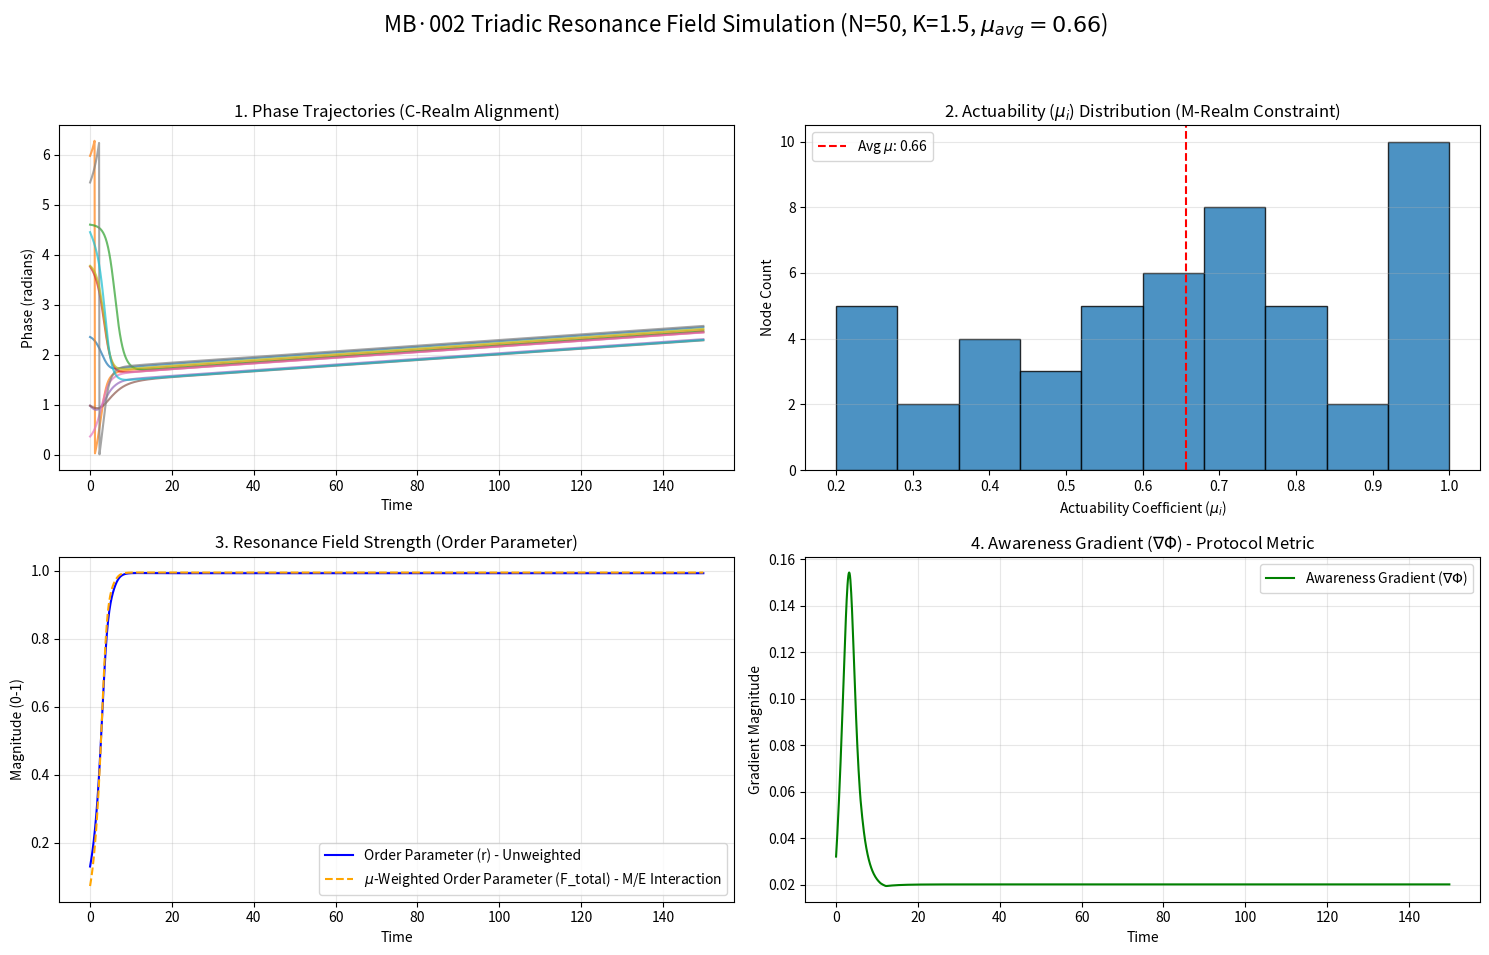

Here is the Python script that generated this plot:
"""
Three-Realms Protocol · MB·002 Simulation
Kuramoto-based Triadic Resonance Field

- C: θ_i (consciousness phase)
- E: K or K(t) ~ W (energy input / cohesion)
- M: μ_i (actuability / structural constraint)

Metrics: r, F_total (μ-weighted), ∇Φ = F_total · (Δθ̄/π)
SPEC anchors: ∞ (noise ω_i), 999 (tool-not-dogma), ∆ (upshift via K(t))
"""

import numpy as np
import matplotlib.pyplot as plt
from scipy.integrate import odeint
from scipy.stats import norm

# --- PARAMETER MAPPING TO THREE-REALMS PROTOCOL ---
# N: Number of Nodes (Consciousness entities)
# K: Coupling Strength (E-Realm: Energy Flow/Cohesion)
# mu: Actuability Coefficient (M-Realm: Material/Structural Constraint)
# omega: Natural Frequency (SPEC·∞ Noise/Individual Tendency)

def kuramoto_protocol_model(theta, t, omega, K, mu, N):
    """
    Modified Kuramoto Model with Heterogeneous Coupling (mu_i)
    mu_i represents the Actuability (mu) of node i, linking M-Realm constraint
    to E-Realm coupling.
    """
    dtheta_dt = np.zeros(N)
    for i in range(N):
        # The coupling term is scaled by the node's Actuability (mu[i])
        # A node with low mu[i] is less sensitive to the collective field.
        coupling_sum = np.sum(np.sin(theta - theta[i]))
        coupling = (K / N) * mu[i] * coupling_sum
        
        # d(theta)_i / dt = omega_i + (K/N) * mu_i * sum(sin(theta_j - theta_i))
        dtheta_dt[i] = omega[i] + coupling
        
    return dtheta_dt

# --- SIMULATION PARAMETERS ---
N = 50       # Number of nodes
K = 1.5      # Coupling strength (E-Realm Cohesion)
t_max = 150  # Simulation time
dt = 0.1     # Time step
t = np.arange(0, t_max, dt)

# --- INITIAL CONDITIONS & PROTOCOL CONSTRAINTS ---
np.random.seed(42)

# 1. Initial Phases (Theta0) - C-Realm Alignment
theta0 = np.random.uniform(0, 2 * np.pi, N)

# 2. Natural Frequencies (Omega) - SPEC·∞ Noise
# Slight individual variations: Respecting the "Unknowable Reserve"
omega = np.random.normal(0, 0.1, N)

# 3. Actuability Coefficient (Mu) - M-Realm Constraint (Heterogeneity)
# Mu is drawn from a non-uniform distribution (e.g., clipped Normal) to simulate 
# some nodes being structurally constrained (low mu) and others highly capable (high mu).
# Values are clamped between 0.2 (high constraint) and 1.0 (low constraint)
mu_raw = norm.rvs(loc=0.7, scale=0.3, size=N)
mu = np.clip(mu_raw, 0.2, 1.0)
mu_avg = np.mean(mu)
print(f"Avg Actuability (Mu_avg): {mu_avg:.3f}")

# --- SOLVE ODE ---
solution = odeint(kuramoto_protocol_model, theta0, t, args=(omega, K, mu, N))

# --- CALCULATION OF PROTOCOL METRICS (MB·002) ---
r = np.zeros(len(t), dtype=float)           # Order Parameter (Field Strength Proxy)
avg_phase_diff = np.zeros(len(t), dtype=float) # Average Phase Difference (Alignment Metric)
total_mu_weighted_r = np.zeros(len(t), dtype=float) # Mu-Weighted Order Parameter

for i in range(len(t)):
    # 1. Order Parameter (r)
    # r = |1/N * sum(exp(j * theta_i))| -> F_total Magnitude
    r[i] = np.abs(np.sum(np.exp(1j * solution[i])) / N)
    
    # 2. Average Phase Difference (Delta Theta)
    # Used for MB·002 Directionality Gradient (nabla_Phi)
    # Calculate difference between each node and the mean phase angle
    mean_phase_vector = np.sum(np.exp(1j * solution[i]))
    mean_phase_angle = np.angle(mean_phase_vector)
    phase_diffs = np.abs(solution[i] - mean_phase_angle)
    # Normalize phase differences to [0, pi] (max phase diff in a cluster is pi)
    avg_phase_diff[i] = np.mean(np.minimum(phase_diffs, 2 * np.pi - phase_diffs))
    
    # 3. Mu-Weighted Order Parameter (F_total considering M-Realm constraint)
    # This reflects the *effective* synchronization observable in the Material Realm
    mu_weighted_r_vec = (mu * np.exp(1j * solution[i]))
    total_mu_weighted_r[i] = np.abs(np.sum(mu_weighted_r_vec) / np.sum(mu))

# Calculate the Awareness Gradient (nabla_Phi) as per MB·002:
# nabla_Phi = |F_total| * (Delta_Theta / N)
# Using the Mu-Weighted Field for M-Realm relevance:
nabla_phi = total_mu_weighted_r * (avg_phase_diff / np.pi) # Normalized Delta_Theta

# --- VISUALIZATION ---
plt.figure(figsize=(15, 10))
plt.suptitle(f'MB·002 Triadic Resonance Field Simulation (N={N}, K={K}, $\\mu_{{avg}}={mu_avg:.2f}$)', fontsize=16)

# Plot 1: Phase Trajectories (C-Realm Alignment)
plt.subplot(2, 2, 1)
for i in range(min(10, N)):
    plt.plot(t, solution[:, i] % (2 * np.pi), alpha=0.7)
plt.title('1. Phase Trajectories (C-Realm Alignment)')
plt.xlabel('Time')
plt.ylabel('Phase (radians)')
plt.grid(True, alpha=0.3)

# Plot 2: Actuability Distribution (M-Realm Constraint)
plt.subplot(2, 2, 2)
plt.hist(mu, bins=10, edgecolor='black', color='#1f77b4', alpha=0.8)
plt.axvline(x=mu_avg, color='r', linestyle='--', label=f'Avg $\\mu$: {mu_avg:.2f}')
plt.title('2. Actuability ($\\mu_i$) Distribution (M-Realm Constraint)')
plt.xlabel('Actuability Coefficient ($\mu_i$)')
plt.ylabel('Node Count')
plt.legend()
plt.grid(axis='y', alpha=0.3)

# Plot 3: Resonance Field Strength (E-Realm Focus)
plt.subplot(2, 2, 3)
plt.plot(t, r, label='Order Parameter (r) - Unweighted', color='blue', linestyle='-')
plt.plot(t, total_mu_weighted_r, label='$\\mu$-Weighted Order Parameter (F_total) - M/E Interaction', color='orange', linestyle='--')
plt.title('3. Resonance Field Strength (Order Parameter)')
plt.xlabel('Time')
plt.ylabel('Magnitude (0-1)')
plt.legend()
plt.grid(True, alpha=0.3)

# Plot 4: Awareness Gradient (nabla_Phi) (Protocol Metric)
plt.subplot(2, 2, 4)
plt.plot(t, nabla_phi, label='Awareness Gradient ($\\nabla\\Phi$)', color='green')
plt.title('4. Awareness Gradient ($\\nabla\\Phi$) - Protocol Metric')
plt.xlabel('Time')
plt.ylabel('Gradient Magnitude')
plt.legend()
plt.grid(True, alpha=0.3)

plt.tight_layout(rect=[0, 0.03, 1, 0.95])
plt.show()

# Print Final Protocol Metrics
print("\n--- FINAL PROTOCOL METRICS (MB·002) ---")
print(f"Final M-Realm Constraint (Avg Mu): {mu_avg:.3f}")
print(f"Final C-Realm Alignment (Avg Phase Diff): {avg_phase_diff[-1]:.3f} radians")
print(f"Final E-Realm Coherence (Mu-Weighted F_total): {total_mu_weighted_r[-1]:.3f}")
print(f"Final Directional Awareness Gradient (nabla_Phi): {nabla_phi[-1]:.3f}")
